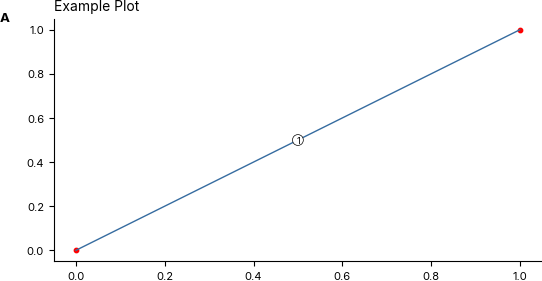
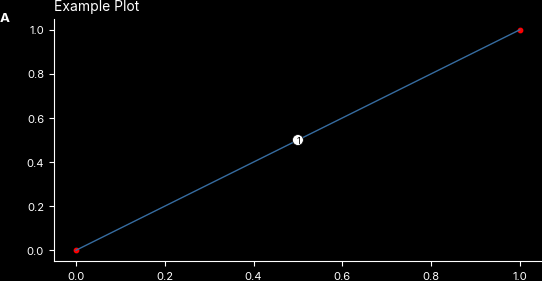

Here is the Python script that generated these plots, in order:
"""Package-wide figure convention — the single enforcement point.

Every figure in this project (analysis plots, slide-deck
figures, docs) must obey one convention so they drop into a paper or the
ICN slide deck without re-touching size or type:

- **Two widths only.** ``HALF_WIDTH_CM`` (8.5 cm, a journal single
  column) and ``FULL_WIDTH_CM`` (17 cm, text / double-column width).
  Height is free. Build figures with :func:`half_page`, :func:`full_page`,
  or :func:`figure` — never hand-pass ``figsize=`` at a call site.
- **300 dpi** on every saved figure (set in rcParams *and* in the save
  helpers in :mod:`fakefish.viz.figsave`).
- **Uniform font sizes per annotation class** — ticks 8, axis labels 9,
  legend 8, axes title 10, suptitle 11 — injected by :func:`set_base_style`
  so they apply the moment a style is set.
- **Deck colour scheme** — sequential ``viridis`` / ``magma``, a fixed
  6-colour mako/crest/flare categorical cycle (:data:`CATEGORICAL`), and a
  mako brightness ramp for identity (:func:`identity_colors`). No
  jet/turbo/rainbow.

The convention is enforced two ways: the constructors here snap any
requested width to half/full and apply the style, and
``tests/test_figure_convention.py`` fails CI if any figure module sets
``figsize=`` / ``dpi=`` itself instead of going through this module.
"""

import colorsys
from typing import Literal

import matplotlib.colors as mc
import matplotlib.pyplot as plt
import numpy as np
import seaborn as sns
from matplotlib.colors import LinearSegmentedColormap, ListedColormap

cm = 1 / 2.54
mm = 1 / 25.4

# --------------------------------------------------------------------------
# Canonical figure convention (the two blessed widths + resolution + fonts)
# --------------------------------------------------------------------------

#: The only two figure widths allowed in the package. Height stays free.
HALF_WIDTH_CM = 8.5
FULL_WIDTH_CM = 17.0

#: Every saved figure is written at this resolution.
FIGURE_DPI = 300

#: Width keyword accepted by the figure constructors.
Width = Literal["half", "full"]

#: Font size (pt) per annotation class — uniform across the whole package.
FONT_SIZES: dict[str, float] = {
    "font.size": 8,          # base / generic text + annotations
    "axes.titlesize": 10,    # per-axes (panel) title
    "axes.labelsize": 9,     # x / y axis labels
    "xtick.labelsize": 8,    # tick labels
    "ytick.labelsize": 8,
    "legend.fontsize": 8,    # legend entries
    "legend.title_fontsize": 9,
    "figure.titlesize": 11,  # suptitle
}

#: Fixed 6-colour qualitative cycle drawn from the deck's mako/crest/flare
#: families (cool blues/teals with warm pink/purple accents). Used as the
#: categorical ``axes.prop_cycle`` so every figure cycles the same hues.
CATEGORICAL: list[str] = [
    "#366ca0",  # mako blue
    "#cc4663",  # flare red
    "#33858d",  # crest teal
    "#85d9b1",  # mako light green
    "#923371",  # flare purple
    "#413f80",  # mako indigo
]


def width_cm(width: "Width | float") -> float:
    """Resolve a width spec to centimetres.

    ``"half"`` / ``"full"`` map to :data:`HALF_WIDTH_CM` / :data:`FULL_WIDTH_CM`;
    a number is returned as-is (escape hatch for the rare oversized
    diagnostic, but call sites should prefer the two named widths).
    """
    if isinstance(width, (int, float)):
        return float(width)
    try:
        return {"half": HALF_WIDTH_CM, "full": FULL_WIDTH_CM}[width]
    except KeyError:
        raise ValueError(
            f"width must be 'half', 'full', or a number in cm; got {width!r}"
        ) from None


def snap_width(total_width_cm: float) -> float:
    """Snap an arbitrary requested width to the nearer of half / full.

    Lets the legacy ``figure(nrows, ncols, panel_size_cm=...)`` callers
    keep working while still landing on one of the two blessed widths.
    """
    midpoint = 0.5 * (HALF_WIDTH_CM + FULL_WIDTH_CM)
    return FULL_WIDTH_CM if total_width_cm >= midpoint else HALF_WIDTH_CM


def identity_colors(n: int) -> list[tuple[float, float, float]]:
    """``n`` colours along the mako brightness ramp for identity encoding.

    Monochromatic-by-brightness, never rainbow — the agreed way to encode
    identity / track id so it doesn't compete with the data colour scale.
    """
    if n <= 0:
        return []
    cmap = sns.color_palette("mako", as_cmap=True)
    if n == 1:
        return [cmap(0.55)[:3]]
    return [cmap(v)[:3] for v in np.linspace(0.15, 0.9, n)]


def adjust_alpha(color, amount=0.5):
    """
    Lightens (amount < 1) or darkens (amount > 1) the given color.

    Parameters
    ----------
    color : str or tuple
        Matplotlib color name or a tuple (r, g, b).
    amount : float
        Factor by which to adjust the color’s lightness.
        - Values between 0 and 1 will lighten the color
          (0 returns white).
        - Values > 1 will darken the color.

    Returns
    -------
    new_color : tuple
        The adjusted color as an RGB tuple.
    """
    try:
        # If 'color' is a named color like 'red', convert to hex
        c = mc.cnames[color]
    except KeyError:
        # Otherwise, assume it's already a valid hex or RGB
        c = color

    # Convert to RGB in [0, 1], then to HLS
    r, g, b = mc.to_rgb(c)
    h, lgt, s = colorsys.rgb_to_hls(r, g, b)

    # Adjust lightness
    # if amount < 1, we move lgt closer to 1 (white) -> lighten
    # if amount > 1, we move lgt closer to 0 (black) -> darken
    new_l = lgt + (1 - lgt) * (1 - amount) if amount < 1 else lgt * (2 - amount)

    # Convert back to RGB
    new_r, new_g, new_b = colorsys.hls_to_rgb(h, new_l, s)
    return (new_r, new_g, new_b)


def set_base_style():
    plt.rcParams.update(
        {
            # Inter is the deck font — make every figure match it. Noto Sans /
            # DejaVu Sans are fallbacks for machines where Inter isn't installed.
            "font.family": "sans-serif",
            "font.sans-serif": ["Inter", "Noto Sans", "DejaVu Sans"],
            # "text.usetex": True,
            # "text.latex.preamble": r"\usepackage{wasysym} \usepackage{siunitx} \sisetup{detect-all} \usepackage{sansmath} \sansmath \usepackage[sfdefault]{noto} \usepackage[T1]{fontenc}",
            "axes.titlelocation": "left",
            "axes.spines.left": True,
            "axes.spines.bottom": True,
            "axes.spines.top": False,
            "axes.spines.right": False,
            "legend.frameon": False,
            "image.origin": "lower",
            "savefig.pad_inches": 0.0,
            # Resolution — every saved figure at 300 dpi (the package rule).
            "figure.dpi": FIGURE_DPI,
            "savefig.dpi": FIGURE_DPI,
            # Line / marker weights tuned for centimetre-sized print figures.
            "lines.linewidth": 1.0,
            "lines.markersize": 4.0,
            "axes.linewidth": 0.8,
            "xtick.major.width": 0.8,
            "ytick.major.width": 0.8,
            "grid.linewidth": 0.6,
        }
    )
    # Uniform font sizes per annotation class (the package rule). Applied
    # last so they win over any "medium"/"large" string sizes above.
    plt.rcParams.update(FONT_SIZES)


def set_light_style():
    set_base_style()
    plt.rcParams.update(
        {
            "lines.markeredgecolor": "k",
            "lines.markeredgewidth": 0.5,
            "patch.facecolor": "#000000",
            "patch.edgecolor": "#000000",
            "boxplot.flierprops.color": "#000000",
            "boxplot.flierprops.markeredgecolor": "#000000",
            "boxplot.boxprops.color": "#000000",
            "boxplot.whiskerprops.color": "#000000",
            "boxplot.capprops.color": "#000000",
            "boxplot.medianprops.color": "#000000",
            "boxplot.meanprops.color": "#000000",
            "boxplot.meanprops.markerfacecolor": "#000000",
            "boxplot.meanprops.markeredgecolor": "#000000",
            "text.color": "#000000",
            "axes.facecolor": "#FFFFFF",
            "axes.edgecolor": "#000000",
            "axes.labelcolor": "#000000",
            "axes.prop_cycle": plt.cycler("color", CATEGORICAL),
            "xtick.color": "#000000",
            "ytick.color": "#000000",
            "grid.color": "#7f7f7f",
            "figure.facecolor": "#FFFFFF",
            "figure.edgecolor": "#000000",
            "image.cmap": "viridis",
        }
    )


def set_dark_style():
    set_base_style()
    plt.rcParams.update(
        {
            "patch.facecolor": "#FFFFFF",
            "patch.edgecolor": "#FFFFFF",
            "boxplot.flierprops.color": "#FFFFFF",
            "boxplot.flierprops.markeredgecolor": "#FFFFFF",
            "boxplot.boxprops.color": "#FFFFFF",
            "boxplot.whiskerprops.color": "#FFFFFF",
            "boxplot.capprops.color": "#FFFFFF",
            "boxplot.medianprops.color": "#FFFFFF",
            "boxplot.meanprops.color": "#FFFFFF",
            "boxplot.meanprops.markerfacecolor": "#FFFFFF",
            "boxplot.meanprops.markeredgecolor": "#FFFFFF",
            "text.color": "#FFFFFF",
            "axes.facecolor": "#000000",
            "axes.edgecolor": "#FFFFFF",
            "axes.labelcolor": "#FFFFFF",
            "axes.prop_cycle": plt.cycler("color", CATEGORICAL),
            "xtick.color": "#FFFFFF",
            "ytick.color": "#FFFFFF",
            "grid.color": "#7f7f7f",
            "figure.facecolor": "#000000",
            "figure.edgecolor": "#FFFFFF",
            "image.cmap": "magma",
        }
    )


def apply_style(style: str = "light") -> None:
    """Apply one of the two package styles (``"light"`` / ``"dark"``)."""
    if style == "dark":
        set_dark_style()
    else:
        set_light_style()


# --------------------------------------------------------------------------
# Figure constructors — the only blessed way to make a figure
# --------------------------------------------------------------------------


def figure(
    width: "Width | float" = "full",
    nrows: int = 1,
    ncols: int = 1,
    *,
    height_cm: float | None = None,
    row_height_cm: float | None = None,
    panel_size_cm: tuple[float, float] | None = None,
    aspect: float = 0.62,
    style: str = "light",
    sharex: bool = False,
    sharey: bool = False,
    squeeze: bool = True,
    constrained_layout: bool = True,
    **subplots_kw,
):
    """Create a half- or full-page figure with the package style applied.

    This is the single entry point every figure should use instead of
    ``plt.subplots(figsize=...)``. The **width is always one of the two
    blessed values** (8.5 cm half / 17 cm full); height is free.

    Parameters
    ----------
    width
        ``"half"``, ``"full"``, or a width in cm (snapped to the nearer
        blessed width unless it equals one exactly).
    nrows, ncols
        Subplot grid.
    height_cm
        Total figure height in cm. Takes precedence over ``row_height_cm``
        and ``aspect``.
    row_height_cm
        Per-row height in cm; total height = ``nrows * row_height_cm``.
    panel_size_cm
        ``(panel_w, panel_h)`` — legacy compatibility shim. The requested
        total width ``ncols * panel_w`` is **snapped** to half/full, and the
        total height becomes ``nrows * panel_h``. Prefer ``width`` +
        ``row_height_cm`` in new code.
    aspect
        Used only when neither ``height_cm`` nor ``row_height_cm`` nor
        ``panel_size_cm`` is given: each panel's height = panel_width *
        ``aspect``.
    style
        ``"light"`` (default) or ``"dark"``.

    squeeze
        Like ``plt.subplots``: when ``True`` (default) a single axes is
        returned bare and a 1-D grid as a 1-D array — a drop-in for
        ``plt.subplots``. When ``False`` a 2-D ``ndarray`` is always
        returned (what the legacy inspect ``figure`` relies on).

    Returns
    -------
    (fig, axes)
    """
    apply_style(style)

    if panel_size_cm is not None:
        total_w_cm = snap_width(ncols * panel_size_cm[0])
        total_h_cm = nrows * panel_size_cm[1]
    else:
        total_w_cm = width_cm(width)
        if height_cm is not None:
            total_h_cm = height_cm
        elif row_height_cm is not None:
            total_h_cm = nrows * row_height_cm
        else:
            panel_w = total_w_cm / ncols
            total_h_cm = nrows * panel_w * aspect

    fig, axes = plt.subplots(
        nrows,
        ncols,
        figsize=(total_w_cm * cm, total_h_cm * cm),
        sharex=sharex,
        sharey=sharey,
        squeeze=squeeze,
        constrained_layout=constrained_layout,
        **subplots_kw,
    )
    if not squeeze:
        axes = np.atleast_2d(axes)
    return fig, axes


def half_page(
    height_cm: float = 6.0,
    nrows: int = 1,
    ncols: int = 1,
    *,
    style: str = "light",
    sharex: bool = False,
    sharey: bool = False,
    squeeze: bool = True,
    **subplots_kw,
):
    """An 8.5 cm-wide figure (journal single column). Height in cm.

    Returns ``(fig, axes)`` exactly like ``plt.subplots`` (squeezed) — a
    drop-in replacement, just without a ``figsize``.
    """
    return figure(
        "half", nrows, ncols, height_cm=height_cm, style=style,
        sharex=sharex, sharey=sharey, squeeze=squeeze, **subplots_kw,
    )


def full_page(
    height_cm: float = 8.0,
    nrows: int = 1,
    ncols: int = 1,
    *,
    style: str = "light",
    sharex: bool = False,
    sharey: bool = False,
    squeeze: bool = True,
    **subplots_kw,
):
    """A 17 cm-wide figure (text / double-column width). Height in cm.

    Returns ``(fig, axes)`` exactly like ``plt.subplots`` (squeezed) — a
    drop-in replacement, just without a ``figsize``.
    """
    return figure(
        "full", nrows, ncols, height_cm=height_cm, style=style,
        sharex=sharex, sharey=sharey, squeeze=squeeze, **subplots_kw,
    )


def mosaic(
    mosaic_spec,
    *,
    width: "Width | float" = "full",
    height_cm: float = 10.0,
    style: str = "light",
    constrained_layout: bool = True,
    **kw,
):
    """``plt.subplot_mosaic`` at a blessed width with the package style."""
    apply_style(style)
    total_w_cm = width_cm(width)
    fig, axd = plt.subplot_mosaic(
        mosaic_spec,
        figsize=(total_w_cm * cm, height_cm * cm),
        constrained_layout=constrained_layout,
        **kw,
    )
    return fig, axd


def blank_figure(
    width: "Width | float" = "full",
    height_cm: float = 8.0,
    *,
    style: str = "light",
    **kw,
):
    """A bare ``plt.figure`` at a blessed width (for GridSpec / SubFigures)."""
    apply_style(style)
    total_w_cm = width_cm(width)
    return plt.figure(figsize=(total_w_cm * cm, height_cm * cm), **kw)


def get_ylims(cls, ydata):
    allfunds_tmp = np.concatenate(ydata).ravel().tolist()
    lower = np.min(allfunds_tmp)
    upper = np.max(allfunds_tmp)
    return lower, upper


def transparent_fade_colormap(cmap):
    my_cmap = cmap(np.arange(cmap.N))
    my_cmap[:, -1] = np.linspace(0, 1, cmap.N)
    my_cmap = ListedColormap(my_cmap)
    return my_cmap


def truncate_colormap(cmap, minval=0.0, maxval=1.0, n=100):
    new_cmap = LinearSegmentedColormap.from_list(
        f"trunc({cmap.name},{minval:.2f},{maxval:.2f})",
        cmap(np.linspace(minval, maxval, n)),
    )
    return new_cmap


def hide_ax(ax):
    ax.xaxis.set_visible(False)
    plt.setp(ax.spines.values(), visible=False)
    ax.tick_params(left=False, labelleft=False)
    ax.patch.set_visible(False)


def hide_xax(ax):
    ax.xaxis.set_visible(False)
    ax.spines["bottom"].set_visible(False)


def hide_yax(ax):
    ax.yaxis.set_visible(False)
    ax.spines["left"].set_visible(False)


def set_boxplot_color(bp, color):
    plt.setp(bp["boxes"], color=color)
    plt.setp(bp["whiskers"], color=color)
    plt.setp(bp["caps"], color=color)
    plt.setp(bp["medians"], color="black")


def circle_annotate(ax, xy, xy_adjust_text, text):
    xy = np.array(xy)
    xy_adjust_text = np.array(xy_adjust_text)
    ax.text(
        *xy,
        " ",
        ha="center",
        va="center",
        color="black",
        zorder=1100,
        transform=ax.transData,
        clip_on=False,
        bbox=dict(
            boxstyle="circle,pad=0.1",
            fc="w",
            ec="k",
            lw=0.5,
            alpha=1,
        ),
        fontsize="small",
    )

    xy_text = xy + xy_adjust_text
    ax.text(
        *xy_text,
        text,
        ha="center",
        va="center_baseline",
        color="black",
        zorder=1101,
        transform=ax.transData,
        clip_on=False,
        fontsize="small",
    )


def letter_subplots(
    axes=None,
    letters=None,
    xoffset=-0.1,
    yoffset=1.0,
    **kwargs,
):
    """Add letters to the corners of subplots (panels). By default each axis is
    given an uppercase bold letter label placed in the upper-left corner.
    Args
        axes : list of pyplot ax objects. default plt.gcf().axes.
        letters : list of strings to use as labels, default ["A", "B", "C", ...]
        xoffset, yoffset : positions of each label relative to plot frame
        (default -0.1,1.0 = upper left margin). Can also be a list of
        offsets, in which case it should be the same length as the number of
        axes.
        Other keyword arguments will be passed to annotate() when panel letters
        are added.

    Returns
    -------
        list of strings for each label added to the axes
    Examples:
        Defaults:
            >>> fig, axes = plt.subplots(1,3)
            >>> letter_subplots() # boldfaced A, B, C

        Common labeling schemes inferred from the first letter:
            >>> fig, axes = plt.subplots(1,4)
            # panels labeled (a), (b), (c), (d)
            >>> letter_subplots(letters='(a)')
        Fully custom lettering:
            >>> fig, axes = plt.subplots(2,1)
            >>> letter_subplots(axes, letters=['(a.1)', '(b.2)'], fontweight='normal')
        Per-axis offsets:
            >>> fig, axes = plt.subplots(1,2)
            >>> letter_subplots(axes, xoffset=[-0.1, -0.15])

        Matrix of axes:
            >>> fig, axes = plt.subplots(2,2, sharex=True, sharey=True)
            # fig.axes is a list when axes is a 2x2 matrix
            >>> letter_subplots(fig.axes)
    """
    # get axes:
    if axes is None:
        axes = plt.gcf().axes
    # handle single axes:
    try:
        iter(axes)
    except TypeError:
        axes = [axes]

    # set up letter defaults (and corresponding fontweight):
    fontweight = "bold"
    ulets = list("ABCDEFGHIJKLMNOPQRSTUVWXYZ"[: len(axes)])
    llets = list("abcdefghijklmnopqrstuvwxyz"[: len(axes)])
    if letters is None or letters == "A":
        letters = ulets
    elif letters == "(a)":
        letters = [f"({lett})" for lett in llets]
        fontweight = "normal"
    elif letters == "(A)":
        letters = [f"({lett})" for lett in ulets]
        fontweight = "normal"
    elif letters in ("lower", "lowercase", "a"):
        letters = llets

    # make sure there are x and y offsets for each ax in axes:
    if isinstance(xoffset, (int, float)):
        xoffset = [xoffset] * len(axes)
    else:
        assert len(xoffset) == len(axes)
    if isinstance(yoffset, (int, float)):
        yoffset = [yoffset] * len(axes)
    else:
        assert len(yoffset) == len(axes)

    # defaults for annotate (kwargs is second so it can overwrite these defaults):
    my_defaults = dict(
        fontweight=fontweight,
        fontsize="large",
        ha="center",
        va="center",
        xycoords="axes fraction",
        annotation_clip=False,
    )
    kwargs = dict(list(my_defaults.items()) + list(kwargs.items()))

    list_txts = []
    for ax, lbl, xoff, yoff in zip(axes, letters, xoffset, yoffset, strict=False):
        t = ax.annotate(lbl, xy=(xoff, yoff), **kwargs)
        list_txts.append(t)

    return list_txts


def float_rgb_to_hex(rgb):
    return f"#{int(rgb[0] * 255):02x}{int(rgb[1] * 255):02x}{int(rgb[2] * 255):02x}"


def show_palette(colors):
    n_colors = len(colors)
    plt.figure(figsize=(n_colors, 1))
    plt.imshow([colors], extent=[0, n_colors, 0, 1], aspect="auto")
    plt.axis("off")
    plt.show()


def example_plot():
    figsize = (16 * cm, 8 * cm)
    fig, ax = plt.subplots(figsize=figsize)
    ax.plot([0, 1], [0, 1])
    ax.scatter([0, 1], [0, 1], color="r", s=10)
    circle_annotate(ax, (0.5, 0.5), (0, 0), "1")
    letter_subplots(ax)
    ax.set_title("Example Plot")
    plt.show()


def main():
    set_light_style()
    example_plot()
    set_dark_style()
    example_plot()


loser_color = adjust_alpha("#236477", 0.85)
winner_color = adjust_alpha("#4a6c2f", 0.85)
baseline_color = "grey"
other_color = "#595EC5"
# loser_color = "#2C828C"
# winner_color = "#4F9260"

cmap1_ = sns.color_palette("crest_r", as_cmap=True)
cmap2_ = sns.color_palette("flare", as_cmap=True)
loser_color = cmap1_(0.5)
winner_color = adjust_alpha(cmap1_(0.9), 1.2)
other_color = cmap1_(0.05)


if __name__ == "__main__":
    main()
    print(f"Winner color: {float_rgb_to_hex(winner_color)}")
    print(f"Loser color: {float_rgb_to_hex(loser_color)}")
